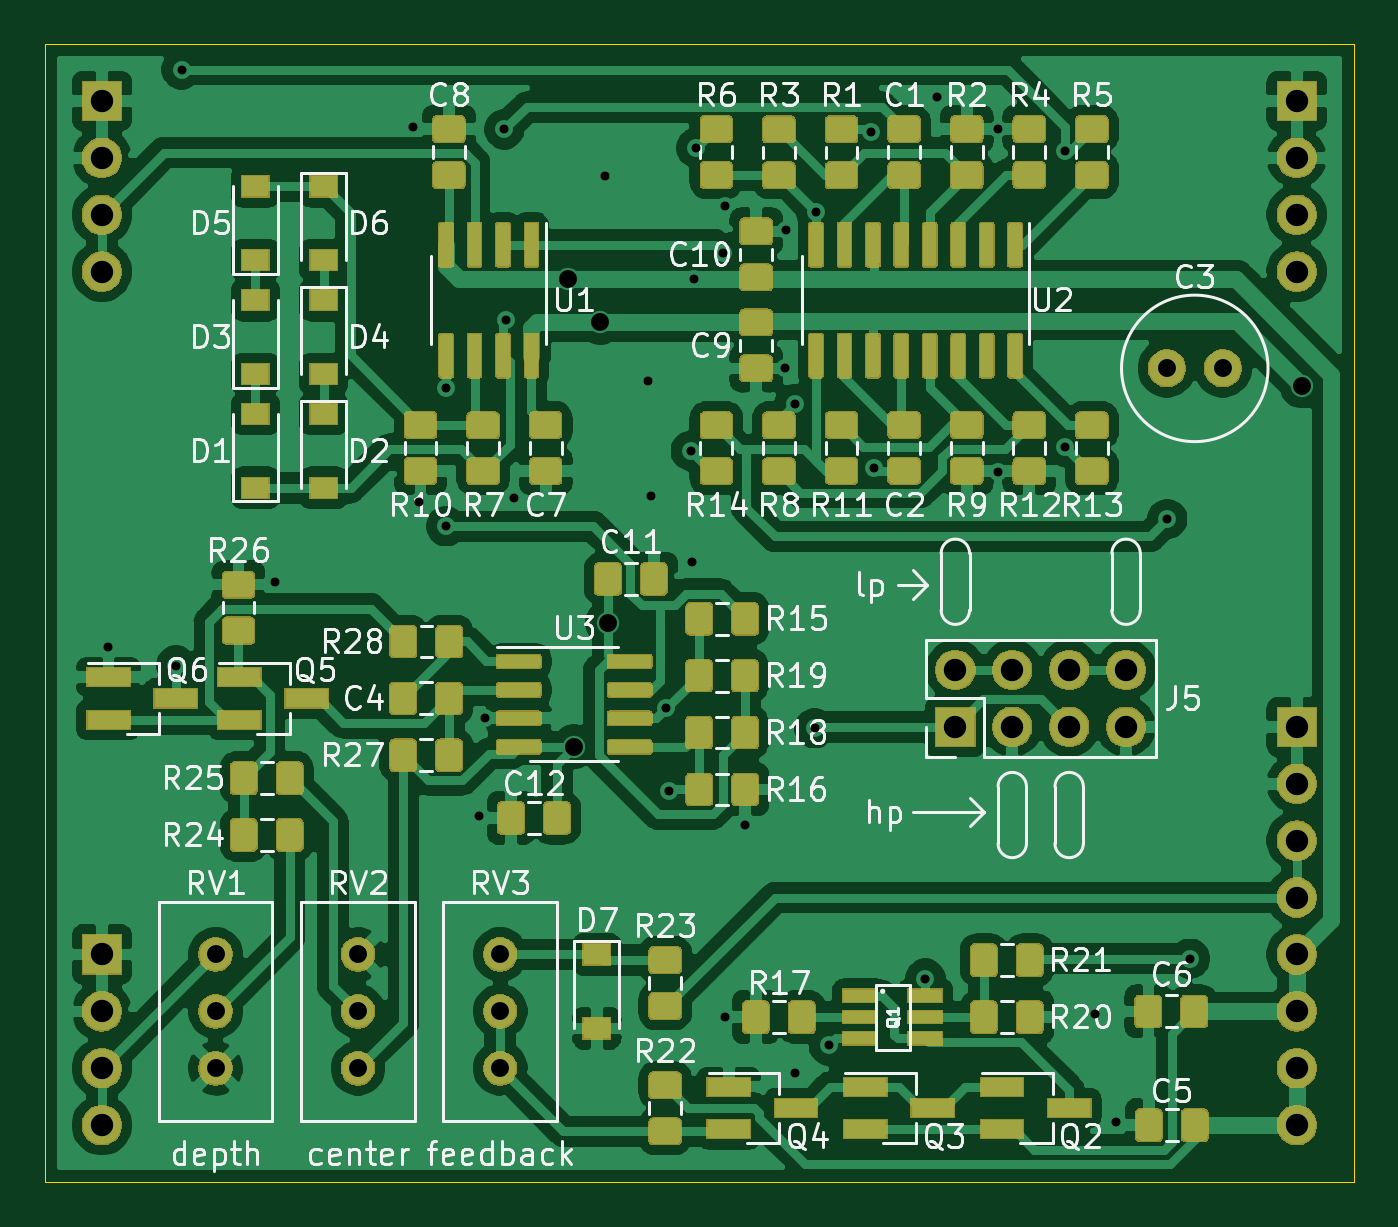
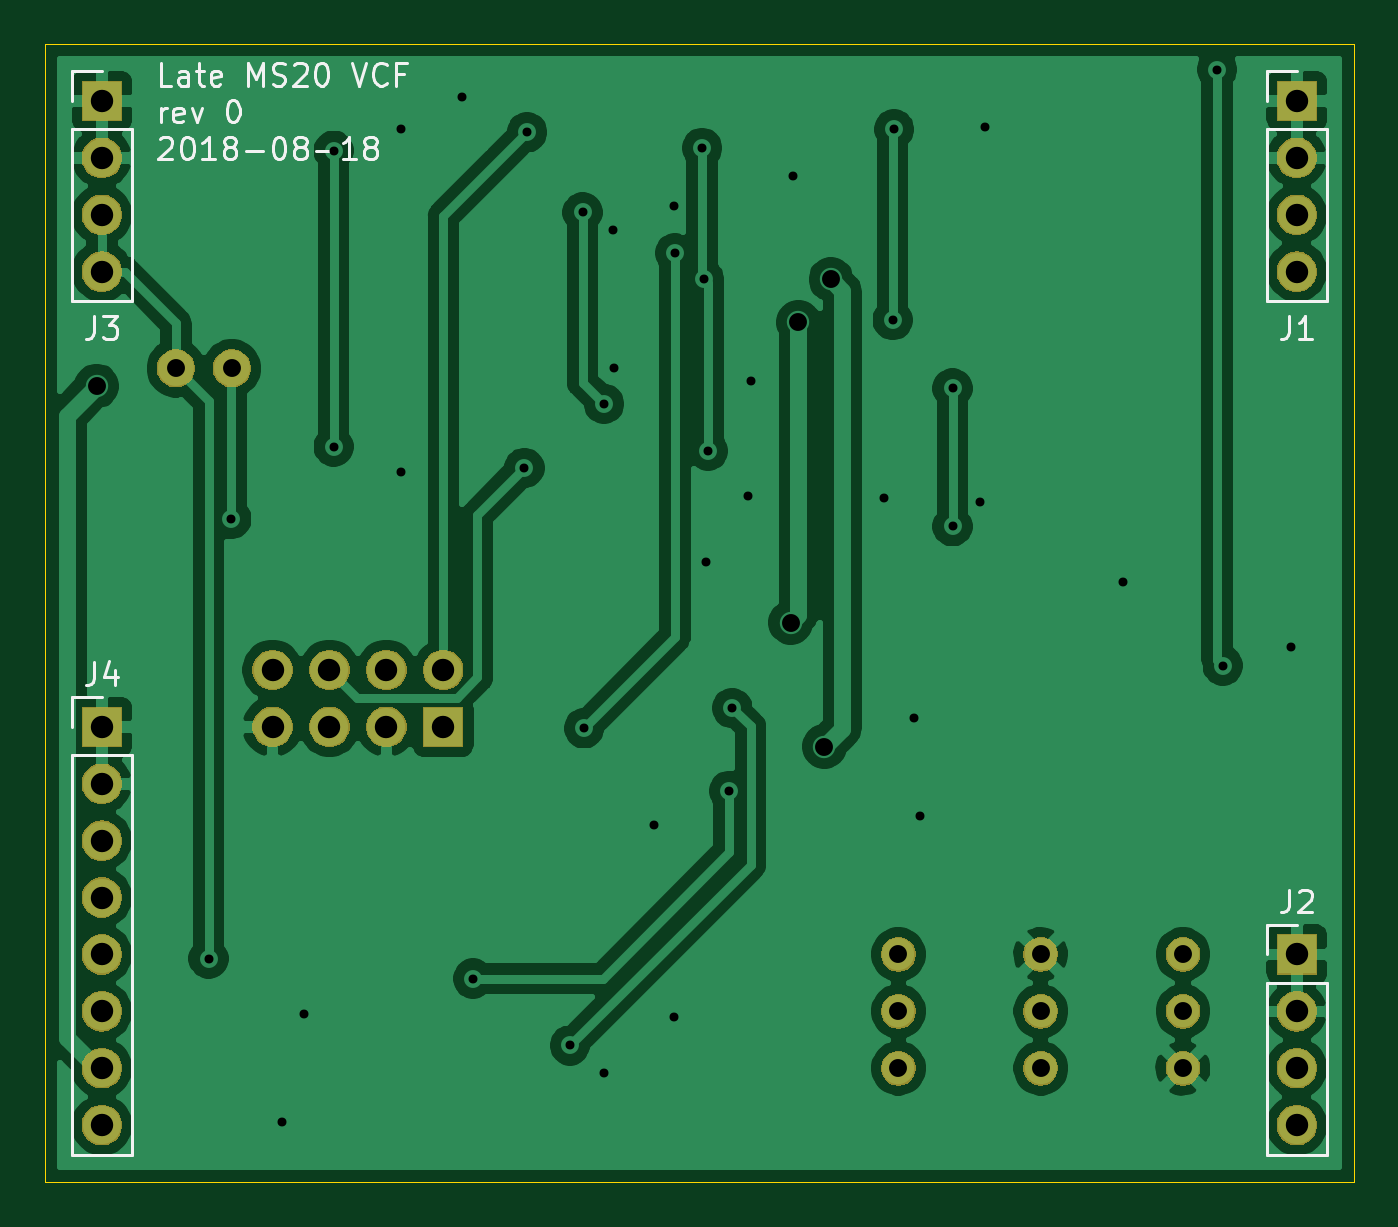
Circuit board: 10 layer files. Board 58.4 x 50.8 mm.
- bottom_copper: late_MS20_VCF_plug_in_board-B_Cu.gbr (93588 bytes)
- bottom_mask: late_MS20_VCF_plug_in_board-B_Mask.gbr (33370 bytes)
- paste: late_MS20_VCF_plug_in_board-B_Paste.gbr (553 bytes)
- bottom_silk: late_MS20_VCF_plug_in_board-B_SilkS.gbr (11586 bytes)
- outline: late_MS20_VCF_plug_in_board-Edge_Cuts.gbr (789 bytes)
- top_copper: late_MS20_VCF_plug_in_board-F_Cu.gbr (229954 bytes)
- top_mask: late_MS20_VCF_plug_in_board-F_Mask.gbr (142316 bytes)
- paste: late_MS20_VCF_plug_in_board-F_Paste.gbr (38865 bytes)
- top_silk: late_MS20_VCF_plug_in_board-F_SilkS.gbr (63737 bytes)
- drill: late_MS20_VCF_plug_in_board.drl (1684 bytes)

=== bottom_copper: late_MS20_VCF_plug_in_board-B_Cu.gbr (93588 bytes, source omitted) ===
=== bottom_mask: late_MS20_VCF_plug_in_board-B_Mask.gbr (33370 bytes, source omitted) ===
=== paste: late_MS20_VCF_plug_in_board-B_Paste.gbr ===
G04 #@! TF.GenerationSoftware,KiCad,Pcbnew,5.1.6-c6e7f7d~87~ubuntu18.04.1*
G04 #@! TF.CreationDate,2020-08-19T17:04:45-04:00*
G04 #@! TF.ProjectId,late_MS20_VCF_plug_in_board,6c617465-5f4d-4533-9230-5f5643465f70,0*
G04 #@! TF.SameCoordinates,Original*
G04 #@! TF.FileFunction,Paste,Bot*
G04 #@! TF.FilePolarity,Positive*
%FSLAX46Y46*%
G04 Gerber Fmt 4.6, Leading zero omitted, Abs format (unit mm)*
G04 Created by KiCad (PCBNEW 5.1.6-c6e7f7d~87~ubuntu18.04.1) date 2020-08-19 17:04:45*
%MOMM*%
%LPD*%
G01*
G04 APERTURE LIST*
G04 APERTURE END LIST*
M02*

=== bottom_silk: late_MS20_VCF_plug_in_board-B_SilkS.gbr (11586 bytes, source omitted) ===
=== outline: late_MS20_VCF_plug_in_board-Edge_Cuts.gbr ===
G04 #@! TF.GenerationSoftware,KiCad,Pcbnew,5.1.6-c6e7f7d~87~ubuntu18.04.1*
G04 #@! TF.CreationDate,2020-08-19T17:04:45-04:00*
G04 #@! TF.ProjectId,late_MS20_VCF_plug_in_board,6c617465-5f4d-4533-9230-5f5643465f70,0*
G04 #@! TF.SameCoordinates,Original*
G04 #@! TF.FileFunction,Profile,NP*
%FSLAX46Y46*%
G04 Gerber Fmt 4.6, Leading zero omitted, Abs format (unit mm)*
G04 Created by KiCad (PCBNEW 5.1.6-c6e7f7d~87~ubuntu18.04.1) date 2020-08-19 17:04:45*
%MOMM*%
%LPD*%
G01*
G04 APERTURE LIST*
G04 #@! TA.AperFunction,Profile*
%ADD10C,0.050000*%
G04 #@! TD*
G04 APERTURE END LIST*
D10*
X149860000Y-66040000D02*
X91440000Y-66040000D01*
X149860000Y-116840000D02*
X149860000Y-66040000D01*
X91440000Y-116840000D02*
X149860000Y-116840000D01*
X91440000Y-66040000D02*
X91440000Y-116840000D01*
M02*

=== top_copper: late_MS20_VCF_plug_in_board-F_Cu.gbr (229954 bytes, source omitted) ===
=== top_mask: late_MS20_VCF_plug_in_board-F_Mask.gbr (142316 bytes, source omitted) ===
=== paste: late_MS20_VCF_plug_in_board-F_Paste.gbr (38865 bytes, source omitted) ===
=== top_silk: late_MS20_VCF_plug_in_board-F_SilkS.gbr (63737 bytes, source omitted) ===
=== drill: late_MS20_VCF_plug_in_board.drl ===
M48
; DRILL file {KiCad 5.1.6-c6e7f7d~87~ubuntu18.04.1} date Wed Aug 19 17:04:43 2020
; FORMAT={3:3/ absolute / metric / suppress leading zeros}
; #@! TF.CreationDate,2020-08-19T17:04:43-04:00
; #@! TF.GenerationSoftware,Kicad,Pcbnew,5.1.6-c6e7f7d~87~ubuntu18.04.1
FMAT,2
METRIC,TZ
T1C0.400
T2C0.800
T3C1.000
%
G90
G05
T1
X94234Y-92964
X97282Y-93789
X97536Y-67183
X101727Y-90043
X107887Y-69723
X108141Y-86487
X109347Y-81407
X109347Y-87567
X110807Y-100521
X111062Y-96139
X111951Y-69850
X112014Y-78359
X112395Y-86297
X116459Y-71946
X118364Y-81090
X118491Y-86233
X119181Y-95686
X119317Y-99378
X120269Y-84201
X120333Y-89154
X120432Y-76545
X120523Y-70676
X121730Y-75375
X121793Y-73279
X121793Y-109474
X122682Y-100902
X124460Y-80518
X124523Y-74359
X124905Y-82106
X124905Y-111951
X125793Y-96584
X125857Y-73551
X126429Y-110744
X128333Y-69977
X128461Y-84963
X130747Y-107759
X131255Y-68390
X133985Y-69850
X133985Y-85154
X136969Y-70803
X136969Y-84011
X138303Y-109347
X139256Y-114173
X141542Y-87249
X142558Y-106871
T2
X114772Y-76545
X115067Y-97404
X116223Y-78468
X116568Y-91867
X147549Y-81305
X105410Y-106680
X105410Y-109220
X105410Y-111760
X141518Y-80518
X144018Y-80518
X111760Y-106680
X111760Y-109220
X111760Y-111760
X99060Y-106680
X99060Y-109220
X99060Y-111760
T3
X147320Y-68580
X147320Y-71120
X147320Y-73660
X147320Y-76200
X93980Y-106680
X93980Y-109220
X93980Y-111760
X93980Y-114300
X132080Y-93980
X132080Y-96520
X134620Y-93980
X134620Y-96520
X137160Y-93980
X137160Y-96520
X139700Y-93980
X139700Y-96520
X93980Y-68580
X93980Y-71120
X93980Y-73660
X93980Y-76200
X147320Y-96520
X147320Y-99060
X147320Y-101600
X147320Y-104140
X147320Y-106680
X147320Y-109220
X147320Y-111760
X147320Y-114300
T0
M30

